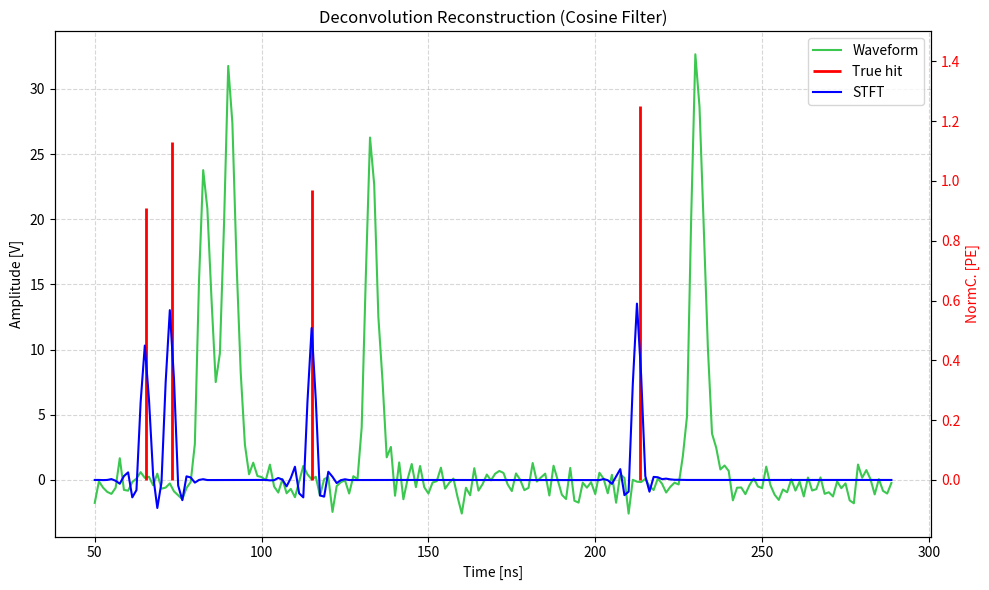

This chart was generated by the following Python code:
import numpy as np
from numpy import fft
from scipy.ndimage import gaussian_filter1d
import matplotlib.pyplot as plt
from scipy.signal import fftconvolve, find_peaks, stft, istft

dt_ns = 1.25
DTYPE = np.float32
POPT_GS = [300, 1.06069764323418, 1.48020379040983, 709.474148772849, 1.1079849521775, -0.336218850361248]

def gaussian_smeared_biexponential(t, A, tau_rise, tau_fall, t0, sigma):
    t = np.asarray(t, dtype=DTYPE)
    output = np.zeros_like(t, dtype=DTYPE)
    mask = t >= t0
    dt = t[mask] - t0
    output[mask] = A * (np.exp(-dt / tau_fall) - np.exp(-dt / tau_rise))
    dt_sample = t[1] - t[0]
    smoothed = gaussian_filter1d(output, sigma / dt_sample, mode="constant", axis=0)
    return smoothed

def true_hits(timeaxis, t_starts, heights, widths):
    dt = timeaxis[1] - timeaxis[0]
    x = np.zeros_like(timeaxis, dtype=np.float32)
    w = widths
    for ts, h in zip(t_starts, heights):
        i0 = int((ts - timeaxis[0]) / dt)
        n  = int(w / dt)
        x[i0:i0+n] += h
    return x

def waveform_from_hits(timeaxis, t_hits, h, height, box_width_ns=1.25):
    x = true_hits(timeaxis, t_hits, height, widths=box_width_ns)
    y = fftconvolve(x, h, mode="full")[:len(timeaxis)]
    return y, x

# Filter from paper
def custom_lowpass_filter(N, dt_ns):
    """
    Custom-defined low-pass filter from the paper (Figure 3):
    - 1 for f < 100 MHz
    - Gaussian rolloff from 100-300 MHz (mean=100, sigma=40)
    - 0 for f > 300 MHz
    """
    freqs_hz = fft.fftfreq(N, d=dt_ns * 1e-9)  # Hz
    freqs_mhz = np.abs(freqs_hz) / 1e6           # MHz

    filt = np.ones(N, dtype=np.float64)
    rolloff = (freqs_mhz >= 100) & (freqs_mhz <= 300)
    filt[rolloff] = np.exp(-0.5 * ((freqs_mhz[rolloff] - 100) / 40) ** 2)
    filt[freqs_mhz > 300] = 0.0
    return filt

def cosine_lowpass_filter(N, dt_ns):
    cutoff = 450
    freqs_hz = fft.fftfreq(N, d=dt_ns * 1e-9)  # Hz
    freqs_mhz = np.abs(freqs_hz) / 1e6  # MHz
    mask = freqs_mhz <= cutoff

    filt = np.zeros(N, dtype=np.float64)
    filt[mask] = np.cos(np.pi * freqs_mhz[mask] / (2 * cutoff))
    return filt
def pure_gaussian_filter(N, dt_ns):
    cutoff_3sigma = 400
    sigma = cutoff_3sigma / 3

    freqs_hz = fft.fftfreq(N, d=dt_ns * 1e-9)
    freqs_mhz = np.abs(freqs_hz) / 1e6

    filt = np.exp(-0.5 * (freqs_mhz / sigma) ** 2)
    filt[freqs_mhz > cutoff_3sigma] = 0

    return filt

# Deconvolution function
def deconvolve_hits(m_t, r_calib, filt, eps=1e-12):
    """
    u_rec(t) = F^{-1}[ F[m(t)] * filter(f) / F[r_calib(t)] ]
    """
    M = fft.fft(m_t)
    R = fft.fft(r_calib)
    U_rec = M * filt / (R + eps)
    return np.real(fft.ifft(U_rec))

t = np.arange(50, 290, dt_ns, dtype=np.float32)
N = len(t)

t_hits = np.array([65.3, 73.2, 115.2, 213.3], dtype=DTYPE)
height = np.array([0.91, 1.13, 0.97, 1.25], dtype=DTYPE)

A = POPT_GS[0]
tau_rise = POPT_GS[1]
tau_fall = POPT_GS[2]
sigma = POPT_GS[4]

t_template = np.arange(0, N * dt_ns, dt_ns, dtype=DTYPE)[:N]
g = gaussian_smeared_biexponential(t_template, A, tau_rise, tau_fall, t0=16.0, sigma=sigma)

# Convolve to get waveform
y, x = waveform_from_hits(t, t_hits, g, height, dt_ns)

# Add noise + pedestal
noise_sigma = 0.8050
n = np.random.normal(0, noise_sigma, size=N).astype(DTYPE)
y_noisy = y + n + POPT_GS[5]  # measured waveform m(t)
# should be:
pedestal = POPT_GS[5]
y_for_deconv = y + n              # zero-mean baseline

# r_calib must be same length as waveform,
r_calib = np.zeros(N, dtype=np.float64)
r_calib[:len(g)] = g

filt = cosine_lowpass_filter(N, dt_ns)
u_rec = deconvolve_hits(y_for_deconv, r_calib, filt)

# STFT
fs = 1.0 / (dt_ns * 1e-9)  # sampling frequency in Hz
nperseg = int(20.0 / dt_ns)       # 16 samples = 20 ns window
noverlap = nperseg - max(int(1.0 / dt_ns), 1)  # at least 1 sample step
f, t_seg, Zxx = stft(u_rec, fs=fs, window=('gaussian', nperseg / 6), nperseg=nperseg,
                      noverlap=noverlap)

Zxx_filtered = Zxx.copy()
Zxx_filtered[f >20e7, :] = 0.0
Zxx_filtered[np.abs(Zxx_filtered) < 0.065] = 0.0

t_istft, u_rec_stft = istft(Zxx_filtered, fs=fs, window=('gaussian', nperseg / 6),
                       nperseg=nperseg, noverlap=noverlap)

# plotting the Amplitude vs Time meshgrid
# amp = np.abs(Zxx)
# amp_filtered = amp.copy()
# # Zero out everything above 50 MHz (noise)
# freq_mask_high = f > 50e6
# amp_filtered[freq_mask_high, :] = 0.0
#
# # Apply 0.02 threshold only in the low-frequency band
# amp_filtered[amp_filtered < 0.02] = 0.0
#
# filtered_waveform = istft(amp_filtered, nperseg=nperseg)
#
# plt.pcolormesh(t_seg * 1e9, f / 1e6, amp_filtered, shading='auto')
# plt.xlabel("Time [ns]")
# plt.ylabel("Frequency [MHz]")
# plt.colorbar(label="Amplitude [A.U.]")
# plt.show()


# # Plotting
fig, ax1 = plt.subplots(figsize=(10, 6))
ax1.plot(t, y_noisy, color="#3CC850", label="Waveform")
ax1.set_xlabel("Time [ns]")
ax1.set_ylabel("Amplitude [V]")
ax1r = ax1.twinx()
ax1r.vlines(t_hits, 0, height, color="r", linewidth=2, label="True hit")
# ax1r.plot(t, u_rec, color="blue", label="Rec. hit")
plt.plot(t_istft * 1e9+ 50, u_rec_stft, color="blue", label="STFT")
ax1r.set_ylabel("NormC. [PE]", color="r")
ax1r.tick_params(axis="y", labelcolor="r")

# align zeros
y_min, y_max = ax1.get_ylim()
frac_zero = -y_min / (y_max - y_min)
pe_max = 1.5
ax1r.set_ylim(-frac_zero * pe_max / (1 - frac_zero), pe_max)

lines1, labels1 = ax1.get_legend_handles_labels()
lines2, labels2 = ax1r.get_legend_handles_labels()
ax1.legend(lines1 + lines2, labels1 + labels2)
ax1.grid(True, linestyle="--", alpha=0.5)
ax1.set_title("Deconvolution Reconstruction (Cosine Filter)")

plt.tight_layout()
plt.show()
#
# Find peaks in the reconstructed waveform
peaks, props = find_peaks(u_rec_stft, height=0.1, distance=int(5 / dt_ns))

# Integration windows
# For each peak, walk left/right to baseline crossing or valley between
# consecutive peaks, then add padding (paper: 9 ns each side).
pad_ns   = 9.0
pad_bins = int(pad_ns / dt_ns)

def find_integration_windows(u_rec, peaks, pad_bins, baseline_frac=0.0):
    """Return (lo, hi) slice indices for each peak.

    Inner boundaries: valley (minimum) between consecutive detected peaks.
    Outer boundaries: walk to zero-crossing + pad_bins padding.
    """
    N = len(u_rec)
    windows = []

    for i, pk in enumerate(peaks):
        # left edge
        if i > 0:
            # between this peak and the previous one, split at the valley
            prev_pk = peaks[i - 1]
            valley = prev_pk + np.argmin(u_rec[prev_pk:pk])
            lo = valley
        else:
            # walk left until signal crosses baseline
            lo = pk
            while lo > 0 and u_rec[lo - 1] > baseline_frac:
                lo -= 1
            lo = max(lo - pad_bins, 0)

        # right edge
        if i < len(peaks) - 1:
            next_pk = peaks[i + 1]
            valley = pk + np.argmin(u_rec[pk:next_pk])
            hi = valley
        else:
            hi = pk
            while hi < N - 1 and u_rec[hi + 1] > baseline_frac:
                hi += 1
            hi = min(hi + pad_bins + 1, N)

        windows.append((lo, hi))
    return windows

windows = find_integration_windows(u_rec_stft, peaks, pad_bins)

print(f"{'Peak #':<8} {'t_rec [ns]':<14} {'t_true [ns]':<14} {'height [PE]':<14} {'charge [PE]':<14} {'window [ns]'}")
print("-" * 82)

for i, pk in enumerate(peaks):
    t_peak = t[pk]
    h_peak = u_rec_stft[pk]
    lo, hi = windows[i]
    charge = np.sum(u_rec_stft[lo:hi])

    # match to nearest true hit
    j_match = np.argmin(np.abs(t_peak - t_hits))

    win_str = f"[{t[lo]:.1f}, {t[min(hi, N-1)]:.1f}]"
    print(f"{i:<8} {t_peak:<14.2f} {t_hits[j_match]:<14.2f} {h_peak:<14.4f} {charge:<14.4f} {win_str}")

# Timing and charge residuals
print()
for i, pk in enumerate(peaks):
    t_peak = t[pk]
    j_match = np.argmin(np.abs(t_peak - t_hits))
    dt_residual = t_peak - t_hits[j_match]

    lo, hi = windows[i]
    charge = np.sum(u_rec_stft[lo:hi])

    q_true = height[j_match]
    ratio  = charge / q_true if q_true > 0 else float('nan')
    print(f"Hit {j_match}: Δt = {dt_residual:+.2f} ns, charge = {charge:.4f} PE  (true {q_true:.2f}, ratio {ratio:.3f})")
